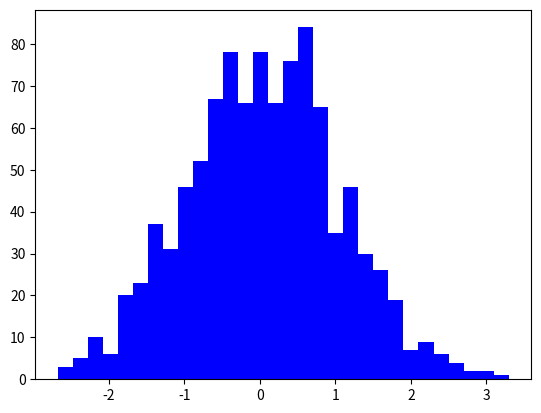

Generate this figure with matplotlib:
import matplotlib.pyplot as plt
import numpy as np
data=np.random.randn(1000)
plt.hist(data,bins=30,color='blue')

plt.savefig('staticpoint.png')